Run: headless pygame with SDL's dummy video driver; simulated clock (each Clock.tick advances the game by its frame time, no real sleeping); random seed 0; keys injected as events and as key.get_pressed() state; no mouse input.
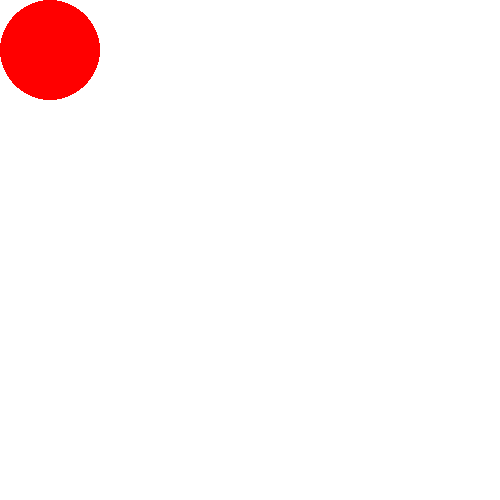
Frame 1 of 4 · flips 1–60 · no input
Frame 2 of 4 · flips 61–180 · tapped SPACE, RETURN · held RIGHT (→), D · screen unchanged from frame 1, image omitted
Frame 3 of 4 · flips 181–300 · held DOWN (↓), S · screen unchanged from frame 2, image omitted
Frame 4 of 4 · flips 301–420 · held LEFT (←), A, UP (↑), W · screen unchanged from frame 3, image omitted

The pygame program that drew these frames:

#Read through https://www.cs.ucsb.edu/~pconrad/cs5nm/topics/pygame/drawing/
# import the pygame module, so you can use it
import pygame

red = (255,0,0)
green = (0,255,0)
blue = (0,0,255)
darkBlue = (0,0,128)
white = (255,255,255)
black = (0,0,0)
pink = (255,200,200)


# define a main function
def main():

    # initialize the pygame module
    pygame.init()
    clock = pygame.time.Clock()
    pygame.display.set_caption("minimal program")

    # create a surface on screen that has the size of 240 x 180
    screen_width = 500
    screen_height = 500
    screen = pygame.display.set_mode((screen_width, screen_height))
    screen.fill(white)
    circle_x = 50
    circle_y = 50
    circle_rad = 50
    step_x = 5
    step_y = 2
    pygame.draw.circle(screen, red, (circle_x,circle_y), circle_rad)
    # define a variable to control the main loop
    running = True

    # main loop
    while running:
        msElapsed = clock.tick(30)
        screen.fill(white)
        # event handling, gets all event from the eventqueue
        for event in pygame.event.get():
            # only do something if the event is of type QUIT
            if event.type == pygame.QUIT:
                # change the value to False, to exit the main loop
                running = False
        #To check if we've bumped into a wall
        #check if the y-coordinate is too large
        if circle_y + circle_rad >= screen_height:
            step_y = -step_y
        #check if the y-coordinate is too small
        elif circle_y - circle_rad <= 0:
            step_y = -step_y
        #check if the x_coordinate is too large
        if circle_x + circle_rad >= screen_width:
            step_x = -step_x
        #check if the x-coordinate is too small
        elif circle_x - circle_rad <= 0:
            step_x = -step_x


        #update position of circle each time
        circle_x += step_x
        circle_y += step_y
        pygame.draw.circle(screen, red, (circle_x, circle_y), circle_rad)

        pygame.display.update()

# run the main function only if this module is executed as the main script
# (if you import this as a module then nothing is executed)
if __name__=="__main__":
    # call the main function
    main()
